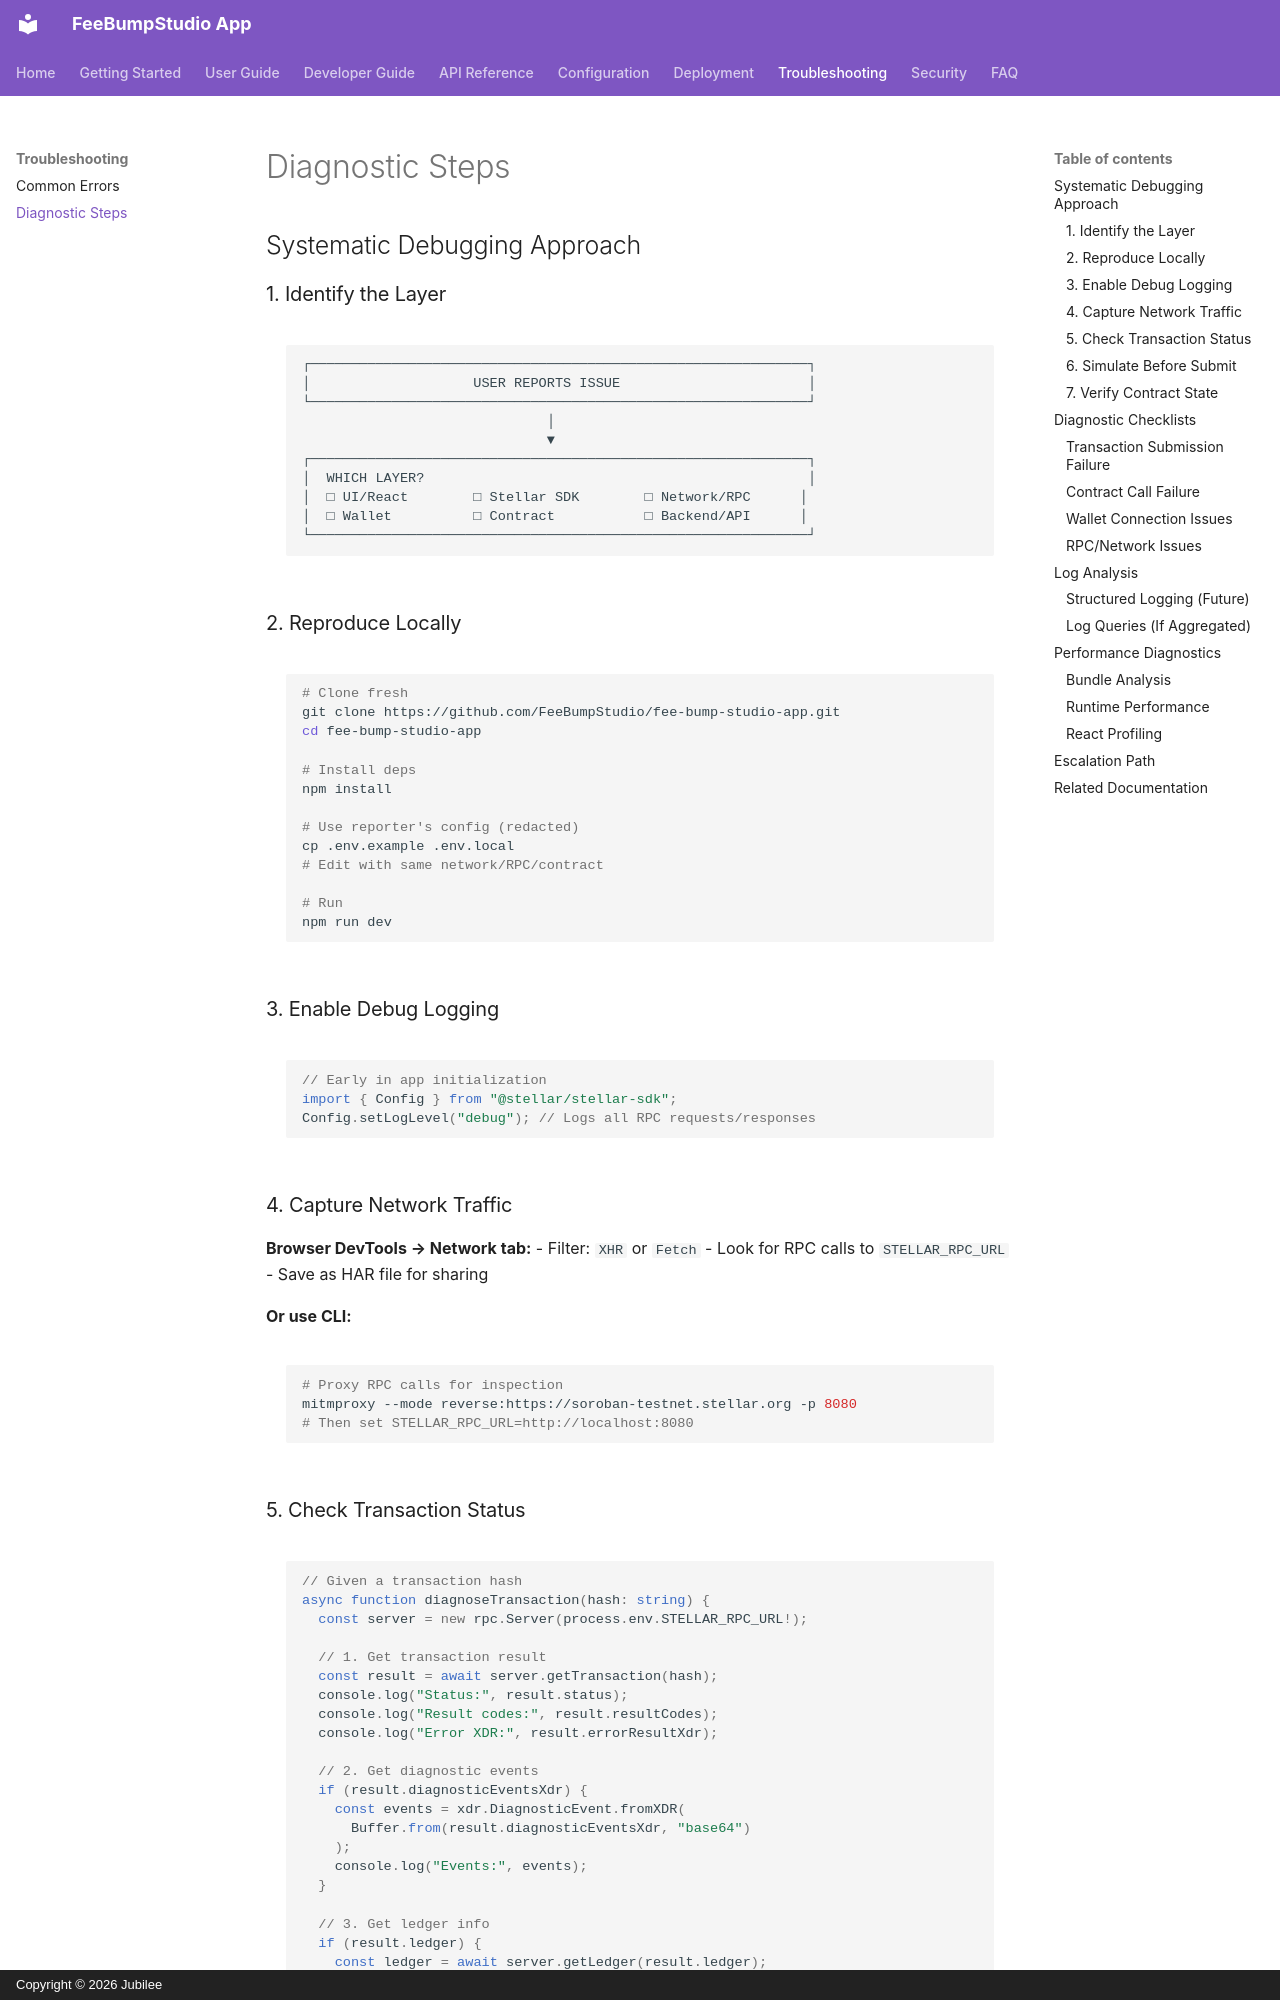

repository: FeeBumpStudio/fee-bump-studio-app · page: troubleshooting/diagnostic-steps/index.html · generator: mkdocs · copyright: Copyright © 2026 Jubilee

# Diagnostic Steps

## Systematic Debugging Approach

### 1. Identify the Layer

```
┌─────────────────────────────────────────────────────────────┐
│                    USER REPORTS ISSUE                       │
└─────────────────────────────────────────────────────────────┘
                              │
                              ▼
┌─────────────────────────────────────────────────────────────┐
│  WHICH LAYER?                                               │
│  □ UI/React        □ Stellar SDK        □ Network/RPC      │
│  □ Wallet          □ Contract           □ Backend/API      │
└─────────────────────────────────────────────────────────────┘
```

### 2. Reproduce Locally

```bash
# Clone fresh
git clone https://github.com/FeeBumpStudio/fee-bump-studio-app.git
cd fee-bump-studio-app

# Install deps
npm install

# Use reporter's config (redacted)
cp .env.example .env.local
# Edit with same network/RPC/contract

# Run
npm run dev
```

### 3. Enable Debug Logging

```typescript
// Early in app initialization
import { Config } from "@stellar/stellar-sdk";
Config.setLogLevel("debug"); // Logs all RPC requests/responses
```

### 4. Capture Network Traffic

**Browser DevTools → Network tab:**
- Filter: `XHR` or `Fetch`
- Look for RPC calls to `STELLAR_RPC_URL`
- Save as HAR file for sharing

**Or use CLI:**
```bash
# Proxy RPC calls for inspection
mitmproxy --mode reverse:https://soroban-testnet.stellar.org -p 8080
# Then set STELLAR_RPC_URL=http://localhost:8080
```
